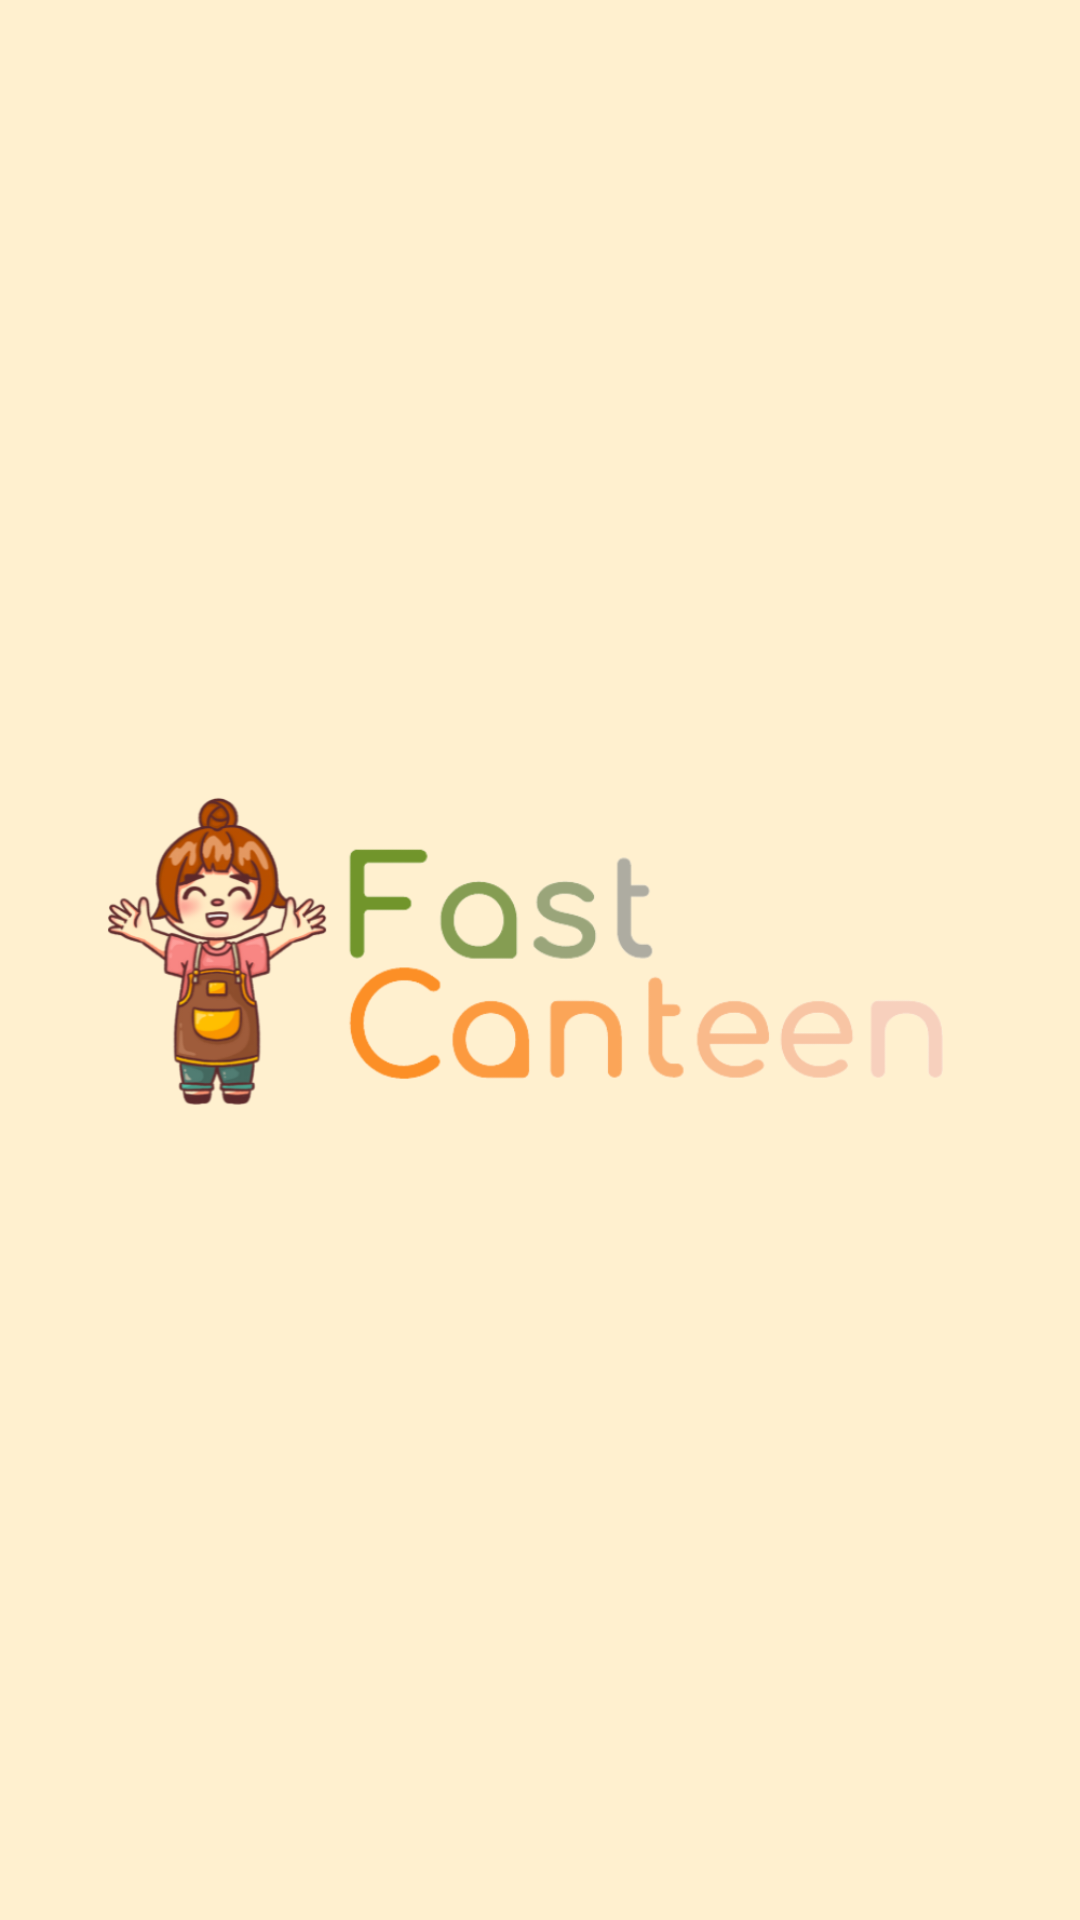

Reconstruct the res/layout file that produces this screen, plus the resources it refers to.
<!-- AndroidManifest.xml: application theme Theme.FastCanteen -->
<!-- res/layout/activity_splash_screen.xml -->
<?xml version="1.0" encoding="utf-8"?>
<LinearLayout xmlns:android="http://schemas.android.com/apk/res/android"
    xmlns:tools="http://schemas.android.com/tools"
    android:layout_width="match_parent"
    android:layout_height="match_parent"
    android:background="@color/orangeskalem"
    tools:context=".SplashScreen">

    <LinearLayout
        android:id="@+id/logo"
        android:layout_width="match_parent"
        android:layout_height="match_parent"
        android:orientation="vertical">

        <ImageView
            android:id="@+id/imageView"
            android:layout_marginTop="120dp"
            android:layout_width="match_parent"
            android:layout_height="410dp"
            android:src="@drawable/logoapk" />

    </LinearLayout>

</LinearLayout>
<!-- resources referenced by this layout -->
<resources>
  <color name="orangeskalem">#FFF0CF</color>
  <!-- drawable logoapk: png bitmap (drawable, 102555 bytes) -->
  <style name="Theme.FastCanteen" parent="Theme.MaterialComponents.DayNight.NoActionBar">
          
          <item name="colorPrimary">#FF9800</item>
          <item name="colorPrimaryVariant">#F8B047</item>
          <item name="colorOnPrimary">@color/white</item>
          
          <item name="colorSecondary">@color/teal_200</item>
          <item name="colorSecondaryVariant">@color/teal_700</item>
          <item name="colorOnSecondary">@color/black</item>
          
          <item name="android:statusBarColor" tools:targetApi="l">?attr/colorPrimaryVariant</item>
          
      </style>
  <color name="white">#FFFFFFFF</color>
  <color name="teal_200">#FF03DAC5</color>
  <color name="teal_700">#FF018786</color>
  <color name="black">#FF000000</color>
</resources>
